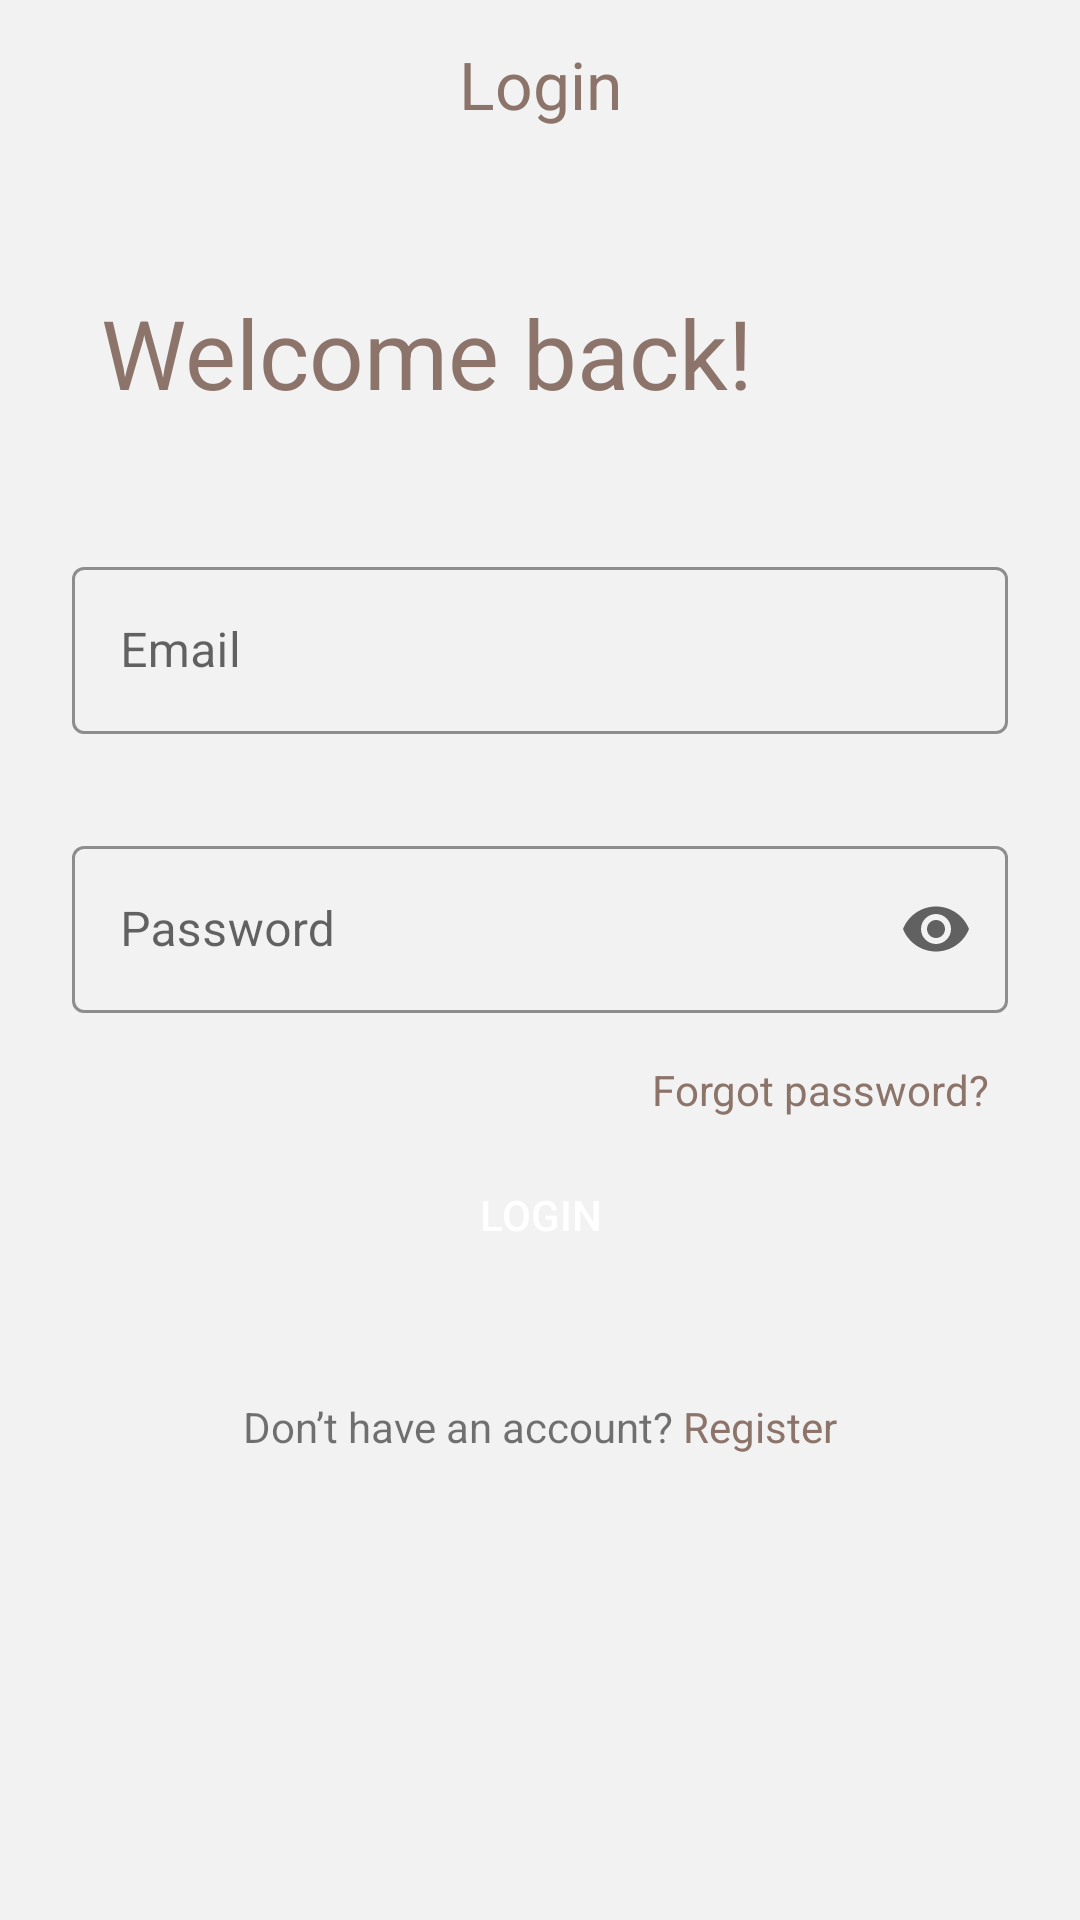

Layout XML and referenced resources for this Android screen:
<!-- AndroidManifest.xml: application theme Theme.CoffeeShop -->
<!-- res/layout/fragment_login.xml -->
<?xml version="1.0" encoding="utf-8"?>
<layout xmlns:android="http://schemas.android.com/apk/res/android"
    xmlns:tools="http://schemas.android.com/tools"
    xmlns:app="http://schemas.android.com/apk/res-auto">

    <data>

    </data>

    <androidx.constraintlayout.widget.ConstraintLayout
        android:layout_width="match_parent"
        android:layout_height="match_parent"
        android:background="@color/background"
        tools:context=".auth.login.ui.LoginFragment">

        <com.google.android.material.textfield.TextInputLayout
            android:id="@+id/emailET"
            style="@style/Widget.MaterialComponents.TextInputLayout.OutlinedBox"
            android:layout_width="0dp"
            android:layout_height="wrap_content"
            android:layout_marginStart="24dp"
            android:layout_marginTop="32dp"
            android:layout_marginEnd="24dp"
            android:hint="@string/email"
            app:boxStrokeColor="@color/textColor"
            app:hintTextColor="@color/textColor"
            app:layout_constraintBottom_toBottomOf="parent"
            app:layout_constraintEnd_toEndOf="parent"
            app:layout_constraintHorizontal_bias="0.0"
            app:layout_constraintStart_toStartOf="@+id/toolbar"
            app:layout_constraintTop_toBottomOf="@+id/toolbar"
            app:layout_constraintVertical_bias="0.195">

            <com.google.android.material.textfield.TextInputEditText
                android:id="@+id/emailETLogin"
                android:layout_width="match_parent"
                android:layout_height="wrap_content"
                android:inputType="textEmailAddress"
                android:maxLines="1"
                android:singleLine="true"
                tools:text="example@gmail.com" />

        </com.google.android.material.textfield.TextInputLayout>

        <androidx.appcompat.widget.LinearLayoutCompat
            android:id="@+id/toolbar"
            android:layout_width="match_parent"
            android:layout_height="56dp"
            android:weightSum="1"
            app:layout_constraintEnd_toEndOf="parent"
            app:layout_constraintStart_toStartOf="parent"
            app:layout_constraintTop_toTopOf="parent">

            <ImageView
                android:id="@+id/arrow_back"
                android:layout_width="wrap_content"
                android:layout_height="wrap_content"
                android:layout_gravity="center"
                android:layout_marginStart="25dp"
                android:src="@drawable/ic_baseline_arrow_back_24"
                android:contentDescription="@string/navigation_arrow" />

            <TextView
                android:id="@+id/toolbar_text"
                android:layout_width="0dp"
                android:layout_height="wrap_content"
                android:layout_gravity="center"
                android:layout_marginEnd="25dp"
                android:layout_weight="1"
                android:gravity="center"
                android:text="@string/login"
                android:textAlignment="center"
                android:textColor="@color/textColor"
                android:textSize="22sp" />

        </androidx.appcompat.widget.LinearLayoutCompat>

        <TextView
            android:id="@+id/textView3"
            android:layout_width="wrap_content"
            android:layout_height="wrap_content"
            android:layout_marginStart="24dp"
            android:layout_marginTop="40dp"
            android:text="@string/welcome_back"
            android:textColor="@color/textColor"
            android:textSize="32sp"
            app:layout_constraintEnd_toEndOf="parent"
            app:layout_constraintHorizontal_bias="0.082"
            app:layout_constraintStart_toStartOf="parent"
            app:layout_constraintTop_toBottomOf="@+id/toolbar" />

        <com.google.android.material.textfield.TextInputLayout
            android:id="@+id/passwordET"
            style="@style/Widget.MaterialComponents.TextInputLayout.OutlinedBox"
            android:layout_width="0dp"
            android:layout_height="wrap_content"
            android:hint="@string/password"
            app:boxStrokeColor="@color/textColor"
            app:endIconMode="password_toggle"
            app:hintTextColor="@color/textColor"
            app:layout_constraintBottom_toBottomOf="parent"
            app:layout_constraintEnd_toEndOf="@+id/emailET"
            app:layout_constraintHorizontal_bias="0.0"
            app:layout_constraintStart_toStartOf="@+id/emailET"
            app:layout_constraintTop_toBottomOf="@+id/emailET"
            app:layout_constraintVertical_bias="0.096">

            <com.google.android.material.textfield.TextInputEditText
                android:id="@+id/passwordETLogin"
                android:layout_width="match_parent"
                android:layout_height="wrap_content"
                android:inputType="textPassword"
                tools:text="123456789" />

        </com.google.android.material.textfield.TextInputLayout>

        <androidx.appcompat.widget.AppCompatButton
            android:id="@+id/button"
            android:layout_marginStart="32dp"
            android:layout_marginTop="32dp"
            android:layout_marginEnd="32dp"
            android:layout_marginBottom="200dp"
            android:text="@string/login"
            app:layout_constraintBottom_toBottomOf="parent"
            app:layout_constraintEnd_toEndOf="@+id/passwordET"
            app:layout_constraintHorizontal_bias="0.0"
            app:layout_constraintStart_toStartOf="@+id/passwordET"
            app:layout_constraintTop_toBottomOf="@+id/passwordET"
            style="@style/button_style" />

        <TextView
            android:id="@+id/textView4"
            android:layout_width="wrap_content"
            android:layout_height="wrap_content"
            android:layout_marginTop="16dp"
            android:text="@string/forgot_password"
            android:textColor="@color/textColor"
            android:textSize="14sp"
            app:layout_constraintEnd_toEndOf="@+id/passwordET"
            app:layout_constraintHorizontal_bias="0.968"
            app:layout_constraintStart_toStartOf="@+id/passwordET"
            app:layout_constraintTop_toBottomOf="@+id/passwordET" />

        <TextView
            android:id="@+id/textView7"
            android:layout_width="wrap_content"
            android:layout_height="wrap_content"
            android:layout_marginTop="24dp"
            android:text="@string/don_t_have_an_account"
            android:textSize="14sp"
            app:layout_constraintBottom_toBottomOf="parent"
            app:layout_constraintEnd_toEndOf="@+id/button"
            app:layout_constraintStart_toStartOf="@+id/button"
            app:layout_constraintTop_toBottomOf="@+id/button"
            app:layout_constraintVertical_bias="0.078" />

    </androidx.constraintlayout.widget.ConstraintLayout>
</layout>
<!-- resources referenced by this layout -->
<resources>
  <color name="background">#F2F2F2</color>
  <color name="textColor">#8C746A</color>
  <string name="don_t_have_an_account">Don’t have an account?<font color="#8C746A"> Register</font></string>
  <string name="email">Email</string>
  <string name="forgot_password">Forgot password?</string>
  <string name="login">Login</string>
  <string name="navigation_arrow">navigation_arrow</string>
  <string name="password">Password</string>
  <string name="welcome_back">Welcome back!</string>
  <style name="button_style">
          <item name="android:layout_width">0dp</item>
          <item name="android:layout_height">wrap_content</item>
          <item name="android:background">@drawable/button_style_register</item>
          <item name="android:textColor">@color/white</item>
      </style>
  <style name="Theme.CoffeeShop" parent="Theme.MaterialComponents.DayNight.NoActionBar">
          
          <item name="colorPrimary">@color/purple_500</item>
          <item name="colorPrimaryVariant">@color/purple_700</item>
          <item name="colorOnPrimary">@color/white</item>
          
          <item name="colorSecondary">@color/teal_200</item>
          <item name="colorSecondaryVariant">@color/teal_700</item>
          <item name="colorOnSecondary">@color/black</item>
          
          <item name="android:statusBarColor">@color/textColor</item>
          
          <item name="windowActionBar">false</item>
          <item name="windowNoTitle">true</item>
      </style>
  <color name="white">#FFFFFFFF</color>
  <color name="purple_500">#FF6200EE</color>
  <color name="purple_700">#FF3700B3</color>
  <color name="teal_200">#FF03DAC5</color>
  <color name="teal_700">#FF018786</color>
  <color name="black">#FF000000</color>
</resources>
